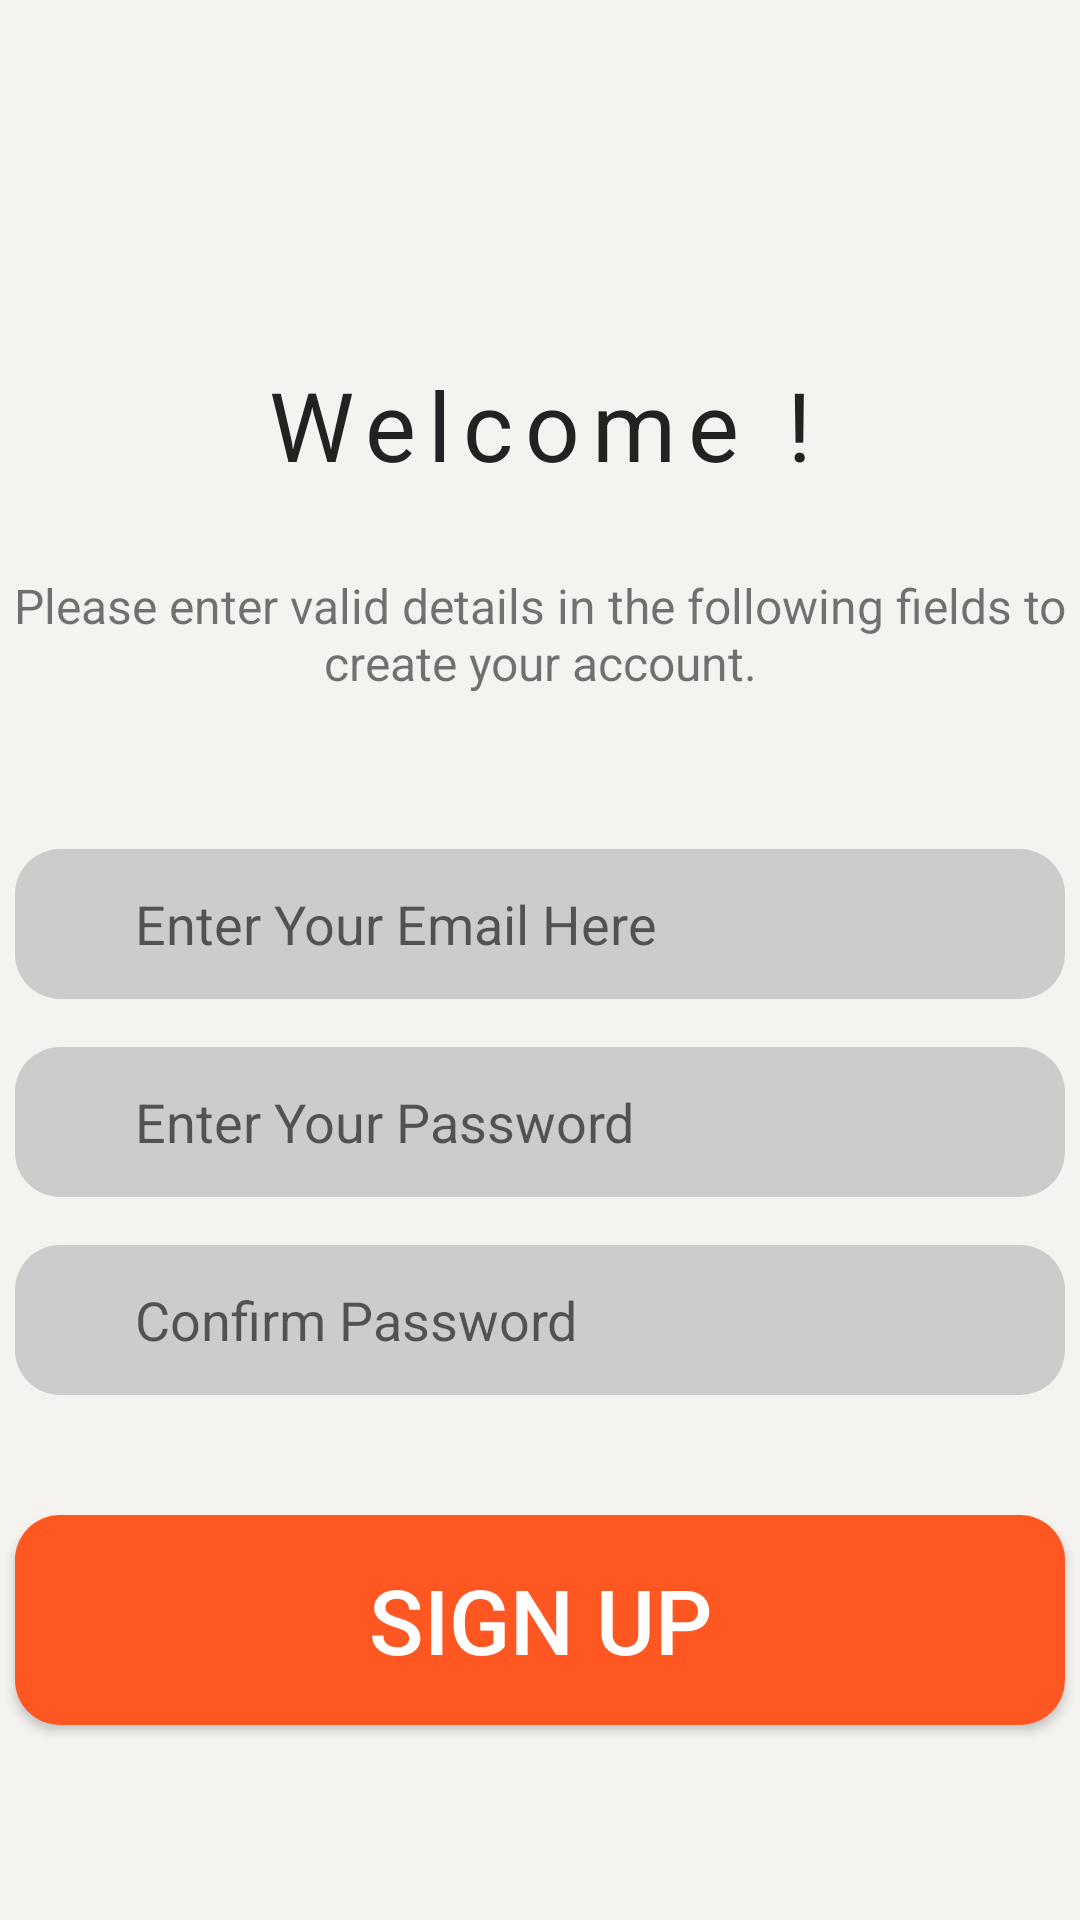

Reconstruct the res/layout file that produces this screen, plus the resources it refers to.
<!-- AndroidManifest.xml: application theme AppTheme -->
<!-- res/layout/activity_sign_up.xml -->
<?xml version="1.0" encoding="utf-8"?>
<androidx.constraintlayout.widget.ConstraintLayout xmlns:android="http://schemas.android.com/apk/res/android"
    xmlns:app="http://schemas.android.com/apk/res-auto"
    xmlns:tools="http://schemas.android.com/tools"
    android:layout_width="match_parent"
    android:layout_height="match_parent"
    android:background="@color/bgGray"
    tools:context=".SignUpActivity">

    <TextView
        android:id="@+id/textView"
        android:layout_width="wrap_content"
        android:layout_height="wrap_content"
        android:layout_marginTop="120dp"
        android:letterSpacing="0.125"
        android:text="@string/welcome"
        android:textColor="#222"
        android:textSize="32sp"
        app:layout_constraintEnd_toEndOf="parent"
        app:layout_constraintStart_toStartOf="parent"
        app:layout_constraintTop_toTopOf="parent" />

    <TextView

        android:layout_width="360dp"
        android:layout_height="wrap_content"
        android:layout_marginTop="28dp"
        android:text="@string/sign_up_instruction"
        android:textAlignment="center"
        android:textSize="16sp"
        app:layout_constraintEnd_toEndOf="parent"
        app:layout_constraintHorizontal_bias="0.49"
        app:layout_constraintStart_toStartOf="parent"
        app:layout_constraintTop_toBottomOf="@+id/textView" />

    <EditText
        android:id="@+id/email_field"
        android:layout_width="350dp"
        android:layout_height="50dp"
        android:layout_marginTop="120dp"
        android:background="@drawable/input_bg"
        android:hint="@string/enter_your_email_here"
        android:inputType="textEmailAddress"
        android:paddingStart="40dp"
        android:paddingEnd="30dp"
        android:textColor="@color/bgDarkGray"
        app:layout_constraintEnd_toEndOf="parent"
        app:layout_constraintHorizontal_bias="0.491"
        app:layout_constraintStart_toStartOf="parent"
        app:layout_constraintTop_toBottomOf="@+id/textView"
        android:autofillHints="@string/enter_your_email_here" />

    <EditText
        android:id="@+id/pass_field"
        android:layout_width="350dp"
        android:layout_height="50dp"
        android:layout_marginTop="16dp"
        android:background="@drawable/input_bg"
        android:hint="@string/enter_your_password"
        android:paddingStart="40dp"
        android:paddingEnd="30dp"
        android:inputType="textPassword"
        android:textColor="@color/bgDarkGray"
        app:layout_constraintEnd_toEndOf="parent"
        app:layout_constraintHorizontal_bias="0.491"
        app:layout_constraintStart_toStartOf="parent"
        app:layout_constraintTop_toBottomOf="@+id/email_field"
        android:autofillHints="@string/enter_your_password" />

    <EditText
        android:id="@+id/c_pass_field"
        android:layout_width="350dp"
        android:layout_height="50dp"
        android:layout_marginTop="16dp"
        android:inputType="textPassword"
        android:background="@drawable/input_bg"
        android:hint="@string/confirm_password"
        android:textColor="@color/bgDarkGray"
        app:layout_constraintEnd_toEndOf="parent"
        android:paddingStart="40dp"
        android:paddingEnd="30dp"
        app:layout_constraintHorizontal_bias="0.491"
        app:layout_constraintStart_toStartOf="parent"
        android:autofillHints="@string/enter_your_password"
        app:layout_constraintTop_toBottomOf="@+id/pass_field" />

    <Button
        android:id="@+id/sign_up_btn"
        android:layout_width="350dp"
        android:layout_height="70dp"
        android:layout_marginTop="40dp"
        android:background="@drawable/button_bg"
        android:text="@string/sign_up"
        android:textColor="#fff"
        android:textSize="30sp"
        app:layout_constraintEnd_toEndOf="parent"
        app:layout_constraintHorizontal_bias="0.491"
        app:layout_constraintStart_toStartOf="parent"
        app:layout_constraintTop_toBottomOf="@+id/c_pass_field" />



</androidx.constraintlayout.widget.ConstraintLayout>
<!-- resources referenced by this layout -->
<resources>
  <color name="bgDarkGray">#B9F4F3F0</color>
  <color name="bgGray">#F4F3F0</color>
  <!-- drawable button_bg (drawable) -->
  <?xml version="1.0" encoding="utf-8"?>
  <selector xmlns:android="http://schemas.android.com/apk/res/android">
      
      <item android:state_focused="false" android:state_selected="false" android:state_pressed="false" android:drawable="@drawable/rounded_field" />
      <item android:state_focused="false" android:state_selected="true" android:state_pressed="false" android:drawable="@drawable/rounded_field" />
      
      <item android:state_focused="true" android:state_selected="false" android:state_pressed="false" android:drawable="@drawable/button_press" />
      <item android:state_focused="true" android:state_selected="true" android:state_pressed="false" android:drawable="@drawable/button_press" />
      
      <item android:state_pressed="true" android:drawable="@drawable/button_press" />
  </selector>
  <!-- drawable input_bg (drawable) -->
  <?xml version="1.0" encoding="utf-8"?>
  <shape xmlns:android="http://schemas.android.com/apk/res/android"
      android:shape="rectangle"
      android:padding="10dp">
  
      <solid android:color="#ccc" />
      <corners
          android:bottomRightRadius="15dp"
          android:bottomLeftRadius="15dp"
          android:topLeftRadius="15dp"
          android:topRightRadius="15dp" />
  </shape>
  <string name="confirm_password">Confirm Password</string>
  <string name="enter_your_email_here">Enter Your Email Here</string>
  <string name="enter_your_password">Enter Your Password</string>
  <string name="sign_up">Sign Up</string>
  <string name="sign_up_instruction">Please enter valid details in the following fields to create your account.</string>
  <string name="welcome">Welcome !</string>
  <style name="AppTheme" parent="Theme.AppCompat.Light.DarkActionBar">
          
          <item name="colorPrimary">@color/colorPrimary</item>
          <item name="colorPrimaryDark">@color/bgGray</item>
          <item name="colorAccent">@color/colorAccent</item>
          <item name="windowActionBar">false</item>
          <item name="windowNoTitle">true</item>
  
      </style>
  <!-- drawable rounded_field (drawable) -->
  <?xml version="1.0" encoding="utf-8"?>
  <shape xmlns:android="http://schemas.android.com/apk/res/android"
      android:shape="rectangle"
      android:padding="10dp">
  
      <solid android:color="@color/colorAccent" />
      <corners
          android:bottomRightRadius="15dp"
          android:bottomLeftRadius="15dp"
          android:topLeftRadius="15dp"
          android:topRightRadius="15dp" />
  </shape>
  <!-- drawable button_press (drawable) -->
  <?xml version="1.0" encoding="utf-8"?>
      <shape xmlns:android="http://schemas.android.com/apk/res/android"
          android:shape="rectangle"
          android:padding="10dp">
  
          <solid android:color="#B4FF5722" />
          <corners
              android:bottomRightRadius="15dp"
              android:bottomLeftRadius="15dp"
              android:topLeftRadius="15dp"
              android:topRightRadius="15dp" />
      </shape>
  <color name="colorPrimary">#B9F4F3F0</color>
  <color name="colorAccent">#FF5722 </color>
</resources>
